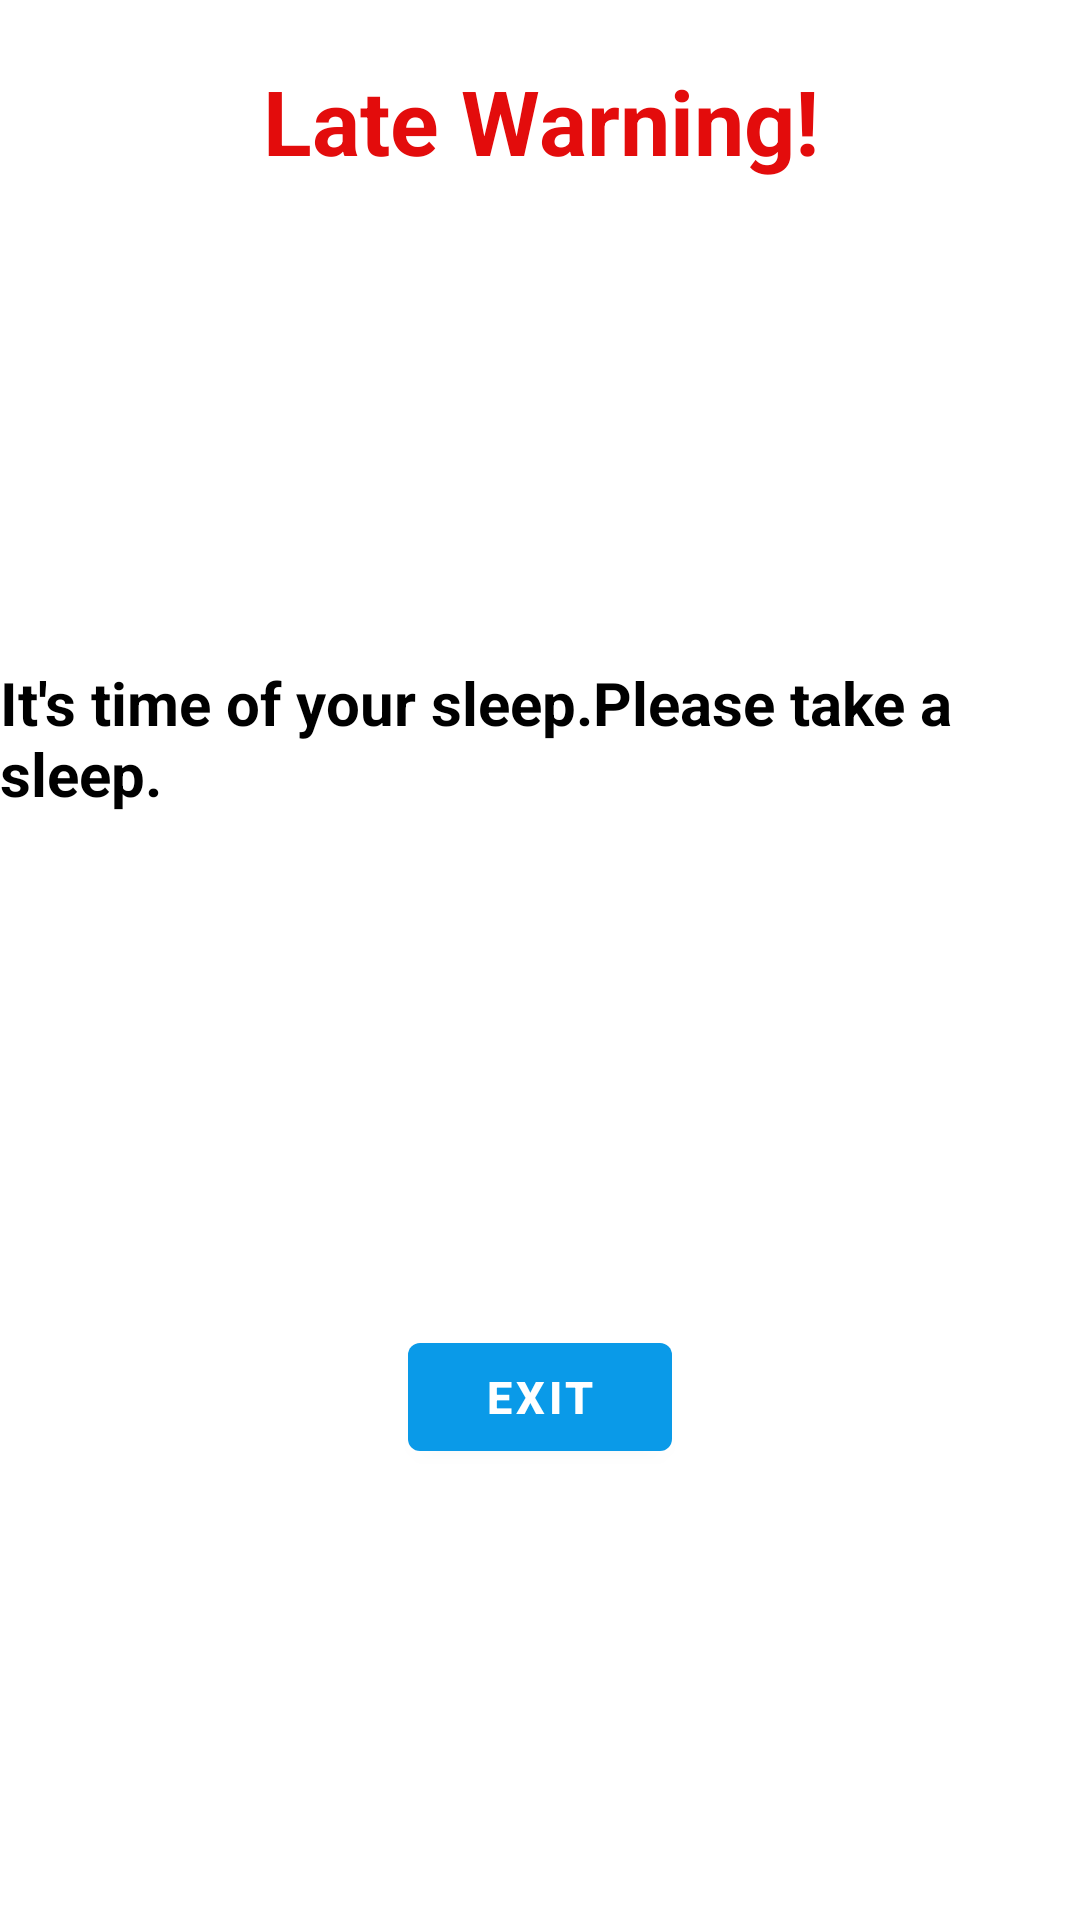

The Android layout XML behind this screen, and the referenced resources:
<!-- AndroidManifest.xml: application theme Theme.MyAlarm -->
<!-- res/layout/activity_popup.xml -->
<?xml version="1.0" encoding="utf-8"?>
<androidx.constraintlayout.widget.ConstraintLayout xmlns:android="http://schemas.android.com/apk/res/android"
    xmlns:app="http://schemas.android.com/apk/res-auto"
    xmlns:tools="http://schemas.android.com/tools"
    android:layout_width="wrap_content"
    android:layout_height="wrap_content"
    tools:context=".alarm_schedule.PopupActivity">
    <com.google.android.material.textview.MaterialTextView
        android:id="@+id/warning_title"
        android:layout_width="wrap_content"
        android:layout_height="wrap_content"
        android:layout_margin="20dp"
        android:text="Late Warning!"
        android:textSize="30sp"
        android:textStyle= "bold"
        android:gravity="center"
        android:textColor = "@color/warning_text_color"
        app:layout_constraintTop_toTopOf="parent"
        app:layout_constraintStart_toStartOf="parent"
        app:layout_constraintEnd_toEndOf="parent"
        />
    <com.google.android.material.textview.MaterialTextView
        android:id="@+id/warning_body"
        android:layout_width="wrap_content"
        android:layout_height="wrap_content"
        android:layout_margin="20dp"
        android:text="It's time of your sleep.Please take a sleep."
        android:textSize="20sp"
        android:textStyle="bold"
        android:textColor="@color/black"
        app:layout_constraintTop_toBottomOf="@+id/warning_title"
        app:layout_constraintStart_toStartOf="parent"
        app:layout_constraintEnd_toEndOf="parent"
        app:layout_constraintBottom_toTopOf="@+id/warning_button"/>
    <com.google.android.material.button.MaterialButton
        android:id="@+id/warning_button"
        android:layout_width="wrap_content"
        android:layout_height="wrap_content"
        android:layout_margin="10dp"
        android:text="Exit"
        android:textSize="15sp"
        android:textStyle="bold"
        android:textColor="@color/white"
        app:layout_constraintTop_toBottomOf="@+id/warning_body"
        app:layout_constraintStart_toStartOf="parent"
        app:layout_constraintEnd_toEndOf="parent"
        app:layout_constraintBottom_toBottomOf="parent"/>

</androidx.constraintlayout.widget.ConstraintLayout>
<!-- resources referenced by this layout -->
<resources>
  <color name="black">#FF000000</color>
  <color name="warning_text_color">#E30C0C</color>
  <color name="white">#FFFFFFFF</color>
  <style name="Theme.MyAlarm" parent="Theme.MaterialComponents.DayNight.NoActionBar">
          
          <item name="colorPrimary">@color/blue</item>
          <item name="colorPrimaryVariant">@color/light_blue</item>
          <item name="colorOnPrimary">@color/white</item>
          
          <item name="colorSecondary">@color/teal_200</item>
          <item name="colorSecondaryVariant">@color/teal_700</item>
          <item name="colorOnSecondary">@color/black</item>
          
          <item name="android:statusBarColor" tools:targetApi="l">?attr/colorPrimaryVariant</item>
          
      </style>
  <color name="blue">#0A9AE8</color>
  <color name="light_blue">#6DBEEA</color>
  <color name="teal_200">#FF03DAC5</color>
  <color name="teal_700">#FF018786</color>
</resources>
